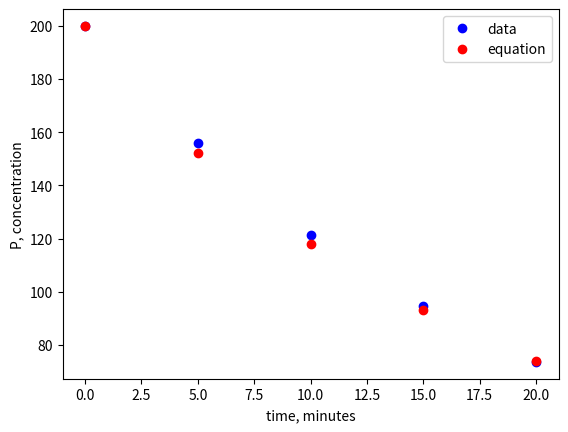

Generate this figure with matplotlib:
# -*- coding: utf-8 -*-
"""
Created on Fri Jan 22 08:31:34 2021

[redacted]
"""

import numpy as np
import matplotlib.pyplot as plt
from scipy import stats


dP = np.zeros(5)
dP[0] = 200
Pe = np.zeros(5)
t_actual = np.linspace(0,20,5)
P_actual = [200,152,118,93,74]

# for i in range(1,6):
#    dP[i] = dP[i-1]

#plt.plot(t_actual,P_actual)
plt.xlabel('time, minutes'); plt.ylabel('P, concentration')
slope, intercept, r_value,p_value,std_err = stats.linregress(t_actual, P_actual)

#tdouble = np.log(2)/np.log(1+slope)*dt
#print('tdouble = ', tdouble)
#K = np.log(2)/tdouble

Pe[0] = P_actual[0]
for i in range(0,5):
    Pe[i] = P_actual[0] * np.exp(-.05 * t_actual[i])
    
plt.plot(t_actual, Pe, 'bo', t_actual,P_actual, 'ro')
plt.legend(['data','equation','exponential'], loc='upper right')